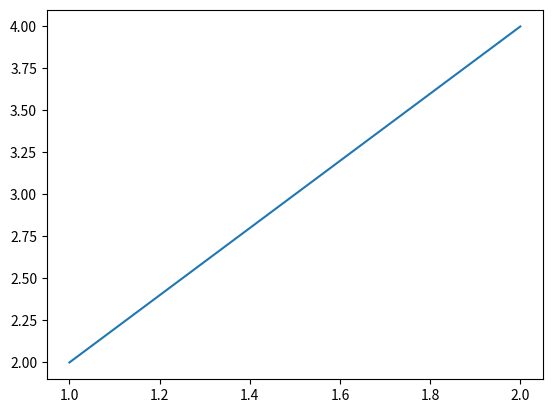

Python code for this plot:
import numpy as np
import matplotlib.pyplot as plt

x_points=np.array([1,2])
y_points=np.array([2,4])
plt.plot(x_points,y_points)
plt.show()